The GitHub repository danfye/01SAR_HROS contains a labelled image folder "SAR" with 10 categories: photovoltaic, airplane, beach, bridge, crosswalk, golf course, oil tank, river, runway, ship. Examples follow, each with its label.

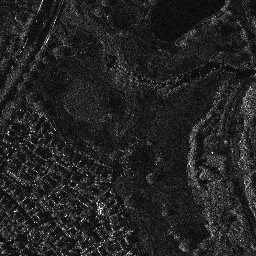
Label: golf course

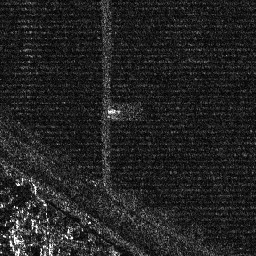
Label: photovoltaic

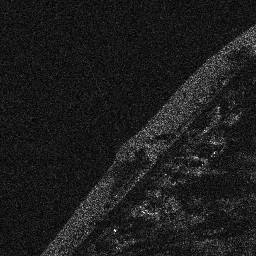
Label: beach

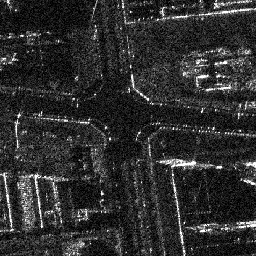
Label: crosswalk

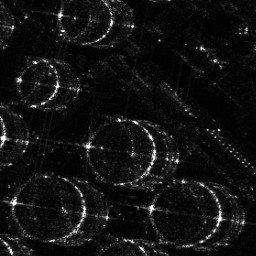
Label: oil tank

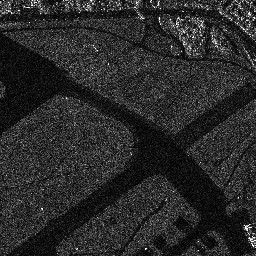
Label: runway
